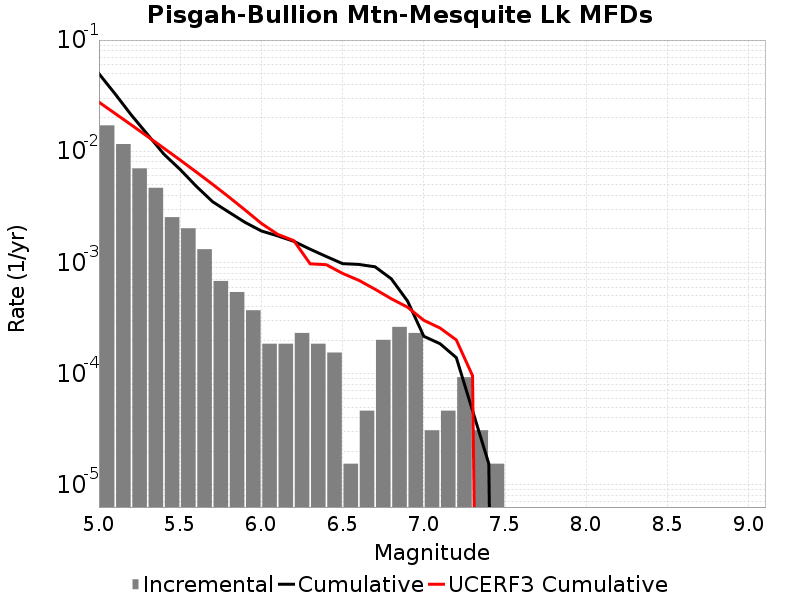

Data behind this chart, as committed beside it:
Magnitude, Incremental Rate, Cumulative Rate, UCERF3 Cumulative Rate
5.05, 0.01709, 0.04981, 0.02764
5.15, 0.01161, 0.03272, 0.02183
5.25, 0.007012, 0.02111, 0.01722
5.35, 0.00469, 0.0141, 0.01355
5.45, 0.002554, 0.009412, 0.01064
5.55, 0.002028, 0.006858, 0.008332
5.65, 0.001316, 0.00483, 0.006496
5.75, 6.811068E-4, 0.003514, 0.005038
5.85, 5.417895E-4, 0.002833, 0.003879
5.95, 3.715128E-4, 0.002291, 0.002959
6.05, 1.857564E-4, 0.001919, 0.002243
6.15, 1.857564E-4, 0.001734, 0.00179
6.25, 2.321955E-4, 0.001548, 0.001569
6.35, 1.857564E-4, 0.001316, 9.721034E-4
6.45, 1.54797E-4, 0.00113, 9.540894E-4
6.55, 1.54797E-5, 9.752211E-4, 7.967534E-4
6.65, 4.64391E-5, 9.597414E-4, 6.904324E-4
6.75, 2.012361E-4, 9.133023E-4, 5.73878E-4
6.85, 2.6315489E-4, 7.120662E-4, 4.7118374E-4
6.95, 2.321955E-4, 4.489113E-4, 3.9569725E-4
7.05, 3.09594E-5, 2.167158E-4, 3.0158987E-4
7.15, 4.64391E-5, 1.857564E-4, 2.5707445E-4
7.25, 9.28782E-5, 1.393173E-4, 2.00928E-4
7.35, 3.09594E-5, 4.64391E-5, 9.574559E-5
7.45, 1.54797E-5, 1.54797E-5, 0.0
7.55, 0.0, 0.0, 0.0
7.65, 0.0, 0.0, 0.0
7.75, 0.0, 0.0, 0.0
7.85, 0.0, 0.0, 0.0
7.95, 0.0, 0.0, 0.0
8.05, 0.0, 0.0, 0.0
8.15, 0.0, 0.0, 0.0
8.25, 0.0, 0.0, 0.0
8.35, 0.0, 0.0, 0.0
8.45, 0.0, 0.0, 0.0
8.55, 0.0, 0.0, 0.0
8.65, 0.0, 0.0, 0.0
8.75, 0.0, 0.0, 0.0
8.85, 0.0, 0.0, 0.0
8.95, 0.0, 0.0, 0.0
9.05, 0.0, 0.0, 0.0
